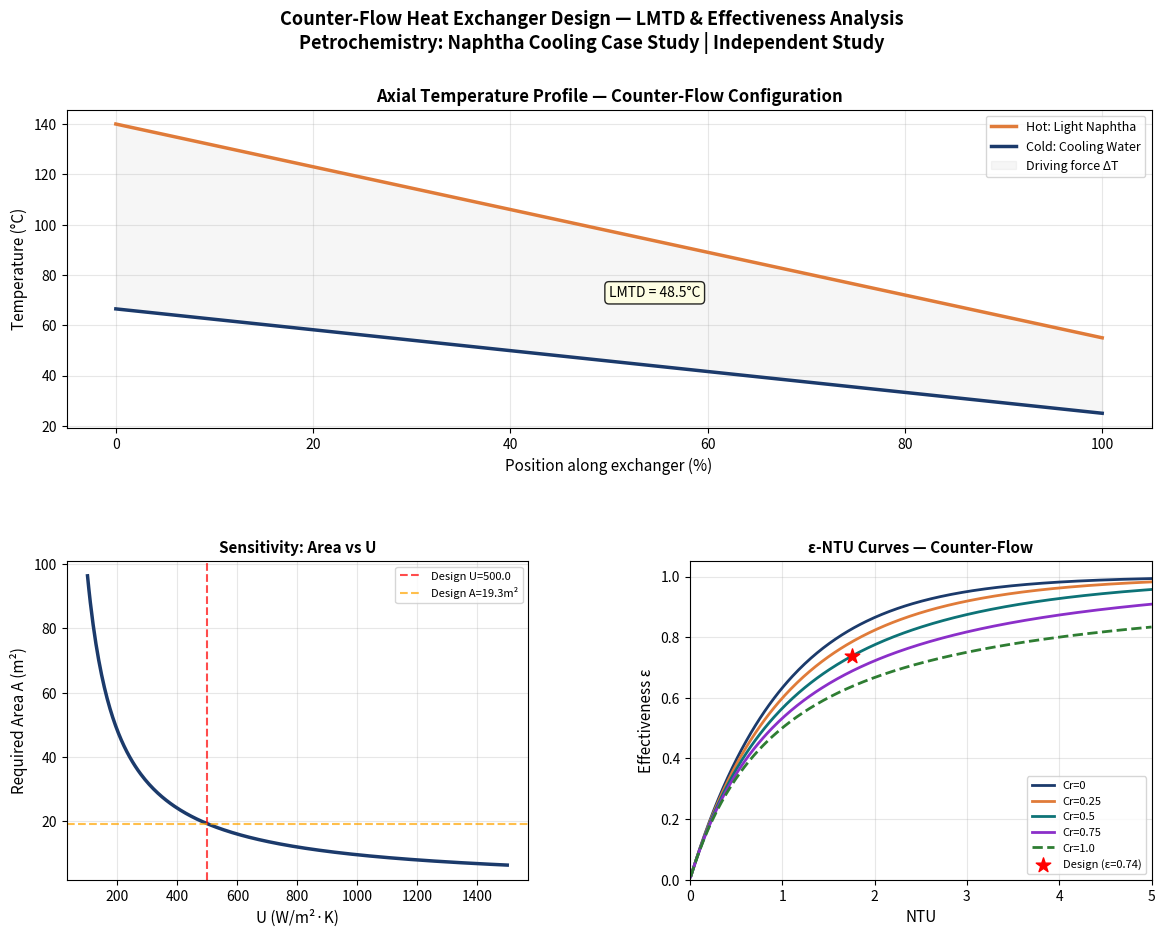

Write the Python code that produced this figure.
"""
=============================================================
Counter-Flow Heat Exchanger Design — LMTD & Effectiveness
=============================================================
Author      : Zid
Field       : Heat Transfer Operations / Process Design
Subject     : Chemistry and Engineering of Organic Compounds,
              Petrochemistry and Carbochemistry
Description :
    Designs a counter-flow heat exchanger for cooling a
    hydrocarbon process stream using cooling water.

    Manually calculates LMTD, overall heat transfer coefficient,
    required area, NTU, and effectiveness. Compares results
    against DWSIM simulation for validation.

    Case study: Cooling light naphtha (petrochemical context)
    from 140°C to 55°C using river cooling water.

Key Equations:
    Q    = ṁ · Cp · ΔT               [Energy balance]
    LMTD = (ΔT₁ - ΔT₂) / ln(ΔT₁/ΔT₂) [Log Mean Temp Diff]
    Q    = U · A · LMTD               [Heat transfer rate]
    NTU  = U · A / C_min              [Transfer units]
    ε    = Q / Q_max                  [Effectiveness]
=============================================================
"""

import numpy as np
import matplotlib.pyplot as plt
import matplotlib.gridspec as gridspec


# ─────────────────────────────────────────────────────────────
# FLUID CLASS
# ─────────────────────────────────────────────────────────────

class Fluid:
    """Process fluid with thermal properties."""

    def __init__(self, name, m_dot, Cp, T_in, T_out):
        self.name  = name
        self.m_dot = m_dot   # mass flow rate (kg/s)
        self.Cp    = Cp      # specific heat (J/kg·K)
        self.T_in  = T_in    # inlet temperature (°C)
        self.T_out = T_out   # outlet temperature (°C)
        self.C     = m_dot * Cp  # heat capacity rate (W/K)

    def duty(self):
        """Heat duty (W)."""
        return self.m_dot * self.Cp * abs(self.T_out - self.T_in)


# ─────────────────────────────────────────────────────────────
# HEAT EXCHANGER CLASS
# ─────────────────────────────────────────────────────────────

class CounterFlowHX:
    """Counter-flow heat exchanger design calculator."""

    def __init__(self, hot: Fluid, cold: Fluid, U=500.0):
        self.hot  = hot
        self.cold = cold
        self.U    = U    # overall heat transfer coefficient (W/m²·K)

    def energy_balance_check(self):
        """Verify hot and cold duties match within 5%."""
        err = abs(self.hot.duty() - self.cold.duty()) / self.hot.duty()
        status = "✓ PASS" if err < 0.05 else "✗ FAIL"
        print(f"  Energy balance: {status}  (discrepancy: {err*100:.2f}%)")
        return err

    def lmtd(self):
        """
        Log Mean Temperature Difference — counter-flow.
        ΔT₁ = T_hot_in  − T_cold_out  (hot inlet end)
        ΔT₂ = T_hot_out − T_cold_in   (hot outlet end)
        """
        dT1 = self.hot.T_in  - self.cold.T_out
        dT2 = self.hot.T_out - self.cold.T_in
        if dT1 <= 0 or dT2 <= 0:
            raise ValueError("Temperature crossover — infeasible design.")
        if abs(dT1 - dT2) < 1e-6:
            return dT1
        return (dT1 - dT2) / np.log(dT1 / dT2)

    def area(self):
        """Required heat transfer area: A = Q / (U · LMTD)"""
        return self.hot.duty() / (self.U * self.lmtd())

    def ntu(self):
        """Number of Transfer Units: NTU = U·A / C_min"""
        return (self.U * self.area()) / min(self.hot.C, self.cold.C)

    def effectiveness(self):
        """ε = Q_actual / Q_max  where Q_max = C_min·(T_hot_in − T_cold_in)"""
        Q_max = min(self.hot.C, self.cold.C) * (self.hot.T_in - self.cold.T_in)
        return self.hot.duty() / Q_max

    def temperature_profile(self, n=100):
        """Axial temperature distribution along exchanger length."""
        x      = np.linspace(0, 1, n)
        T_hot  = self.hot.T_in  + (self.hot.T_out  - self.hot.T_in)  * x
        T_cold = self.cold.T_out + (self.cold.T_in - self.cold.T_out) * x
        return x, T_hot, T_cold

    def report(self):
        """Print complete design report."""
        Q   = self.hot.duty()
        L   = self.lmtd()
        A   = self.area()
        NTU = self.ntu()
        eff = self.effectiveness()

        print("\n" + "="*62)
        print("  COUNTER-FLOW HEAT EXCHANGER — DESIGN REPORT")
        print("="*62)
        print(f"\n  HOT SIDE  : {self.hot.name}")
        print(f"    {self.hot.T_in}°C → {self.hot.T_out}°C  |  ṁ = {self.hot.m_dot} kg/s  |  Cp = {self.hot.Cp} J/kg·K")
        print(f"    Heat duty = {Q/1000:.2f} kW")
        print(f"\n  COLD SIDE : {self.cold.name}")
        print(f"    {self.cold.T_in}°C → {self.cold.T_out}°C  |  ṁ = {self.cold.m_dot} kg/s  |  Cp = {self.cold.Cp} J/kg·K")
        print(f"    Heat duty = {self.cold.duty()/1000:.2f} kW")
        self.energy_balance_check()
        print(f"\n  THERMAL RESULTS")
        print(f"    LMTD              : {L:.2f} °C")
        print(f"    U (overall HTC)   : {self.U} W/m²·K")
        print(f"    Area required (A) : {A:.3f} m²")
        print(f"    NTU               : {NTU:.3f}")
        print(f"    Effectiveness (ε) : {eff:.4f}  ({eff*100:.1f}%)")
        print("="*62)
        return {"Q_kW": Q/1000, "LMTD": L, "A": A, "NTU": NTU, "eff": eff}


# ─────────────────────────────────────────────────────────────
# PARAMETRIC ANALYSIS
# ─────────────────────────────────────────────────────────────

def u_sensitivity(hx: CounterFlowHX):
    U_range = np.linspace(100, 1500, 300)
    Q, L    = hx.hot.duty(), hx.lmtd()
    return U_range, Q / (U_range * L)


def effectiveness_ntu_curves():
    """Theoretical ε-NTU for counter-flow at various capacity ratios."""
    NTU    = np.linspace(0.01, 5, 300)
    Cr_vals = [0.0, 0.25, 0.5, 0.75, 1.0]
    curves  = {}
    for Cr in Cr_vals:
        if Cr == 1.0:
            curves[Cr] = NTU / (1 + NTU)
        else:
            exp = np.exp(-NTU * (1 - Cr))
            curves[Cr] = (1 - exp) / (1 - Cr * exp)
    return NTU, curves


# ─────────────────────────────────────────────────────────────
# PLOTS
# ─────────────────────────────────────────────────────────────

def plot_results(hx: CounterFlowHX):
    fig = plt.figure(figsize=(14, 10))
    fig.suptitle(
        "Counter-Flow Heat Exchanger Design — LMTD & Effectiveness Analysis\n"
        "Petrochemistry: Naphtha Cooling Case Study | Independent Study",
        fontsize=13, fontweight='bold', y=0.98
    )
    gs = gridspec.GridSpec(2, 2, hspace=0.42, wspace=0.35)
    colors = ['#1B3A6B', '#E07B39', '#0D7377', '#8B2FC9', '#2E7D32']

    # Plot 1: Temperature profile
    ax1 = fig.add_subplot(gs[0, :])
    x, Th, Tc = hx.temperature_profile()
    ax1.plot(x*100, Th, color='#E07B39', linewidth=2.5, label=f'Hot: {hx.hot.name}')
    ax1.plot(x*100, Tc, color='#1B3A6B', linewidth=2.5, label=f'Cold: {hx.cold.name}')
    ax1.fill_between(x*100, Tc, Th, alpha=0.07, color='gray', label='Driving force ΔT')
    ax1.annotate(f'LMTD = {hx.lmtd():.1f}°C',
                 xy=(50, (Th[50]+Tc[50])/2), fontsize=10,
                 bbox=dict(boxstyle='round,pad=0.3', facecolor='lightyellow', alpha=0.85))
    ax1.set_xlabel("Position along exchanger (%)", fontsize=11)
    ax1.set_ylabel("Temperature (°C)", fontsize=11)
    ax1.set_title("Axial Temperature Profile — Counter-Flow Configuration", fontsize=12, fontweight='bold')
    ax1.legend(fontsize=9); ax1.grid(True, alpha=0.3)

    # Plot 2: U sensitivity
    ax2 = fig.add_subplot(gs[1, 0])
    U_r, A_r = u_sensitivity(hx)
    ax2.plot(U_r, A_r, color='#1B3A6B', linewidth=2.5)
    ax2.axvline(hx.U, color='red', linestyle='--', alpha=0.7, label=f'Design U={hx.U}')
    ax2.axhline(hx.area(), color='orange', linestyle='--', alpha=0.7, label=f'Design A={hx.area():.1f}m²')
    ax2.set_xlabel("U (W/m²·K)", fontsize=11)
    ax2.set_ylabel("Required Area A (m²)", fontsize=11)
    ax2.set_title("Sensitivity: Area vs U", fontsize=11, fontweight='bold')
    ax2.legend(fontsize=8); ax2.grid(True, alpha=0.3)

    # Plot 3: ε-NTU
    ax3 = fig.add_subplot(gs[1, 1])
    NTU_r, curves = effectiveness_ntu_curves()
    lbls = {0.0:'Cr=0', 0.25:'Cr=0.25', 0.5:'Cr=0.5', 0.75:'Cr=0.75', 1.0:'Cr=1.0'}
    for i, (Cr, eff) in enumerate(curves.items()):
        ax3.plot(NTU_r, eff, color=colors[i], linewidth=2,
                 linestyle='--' if Cr==1.0 else '-', label=lbls[Cr])
    ax3.scatter([hx.ntu()], [hx.effectiveness()], color='red', s=120, zorder=5,
                marker='*', label=f'Design (ε={hx.effectiveness():.2f})')
    ax3.set_xlabel("NTU", fontsize=11)
    ax3.set_ylabel("Effectiveness ε", fontsize=11)
    ax3.set_title("ε-NTU Curves — Counter-Flow", fontsize=11, fontweight='bold')
    ax3.legend(fontsize=8); ax3.grid(True, alpha=0.3)
    ax3.set_xlim([0, 5]); ax3.set_ylim([0, 1.05])

    plt.savefig("heat_exchanger_results.png", dpi=150, bbox_inches='tight')
    print("\nPlot saved → heat_exchanger_results.png")
    plt.show()


# ─────────────────────────────────────────────────────────────
# MAIN
# ─────────────────────────────────────────────────────────────

if __name__ == "__main__":
    hot  = Fluid("Light Naphtha",   m_dot=2.5, Cp=2200, T_in=140.0, T_out=55.0)
    cold = Fluid("Cooling Water",   m_dot=4.0, Cp=4180, T_in=25.0,  T_out=66.5)
    hx   = CounterFlowHX(hot, cold, U=500.0)

    hx.report()
    plot_results(hx)
